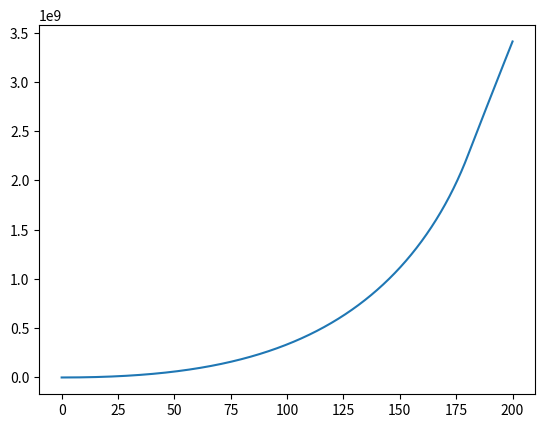

Write the Python code that produced this figure.
"""Fichier contenant le code implémentant un moteur physique basique ainsi qu'une modélisation simpliste de fusée"""

# -*-coding:utf-8-*

__author__ = 'Sofa'
__copyright__ = 'Copyright 2018, Sofa'
__license__ = 'GPL'

import matplotlib.pyplot as plt

from math import sqrt, exp

g = 9.81


class Vect2D:

	def __init__(self, x=0.0, y=0.0):

		self.x = x
		self.y = y

	def dot(self, vect):
		return self.x * vect.x + self.y + vect.y

	def __add__(self, other):

		self.x += other.x
		self.y += other.y
		return self.copy()

	def __sub__(self, other):

		self.x -= other.x
		self.y -= other.y
		return self.copy()

	def __mul__(self, other):

		if type(other) is int or type(other) is float:

			self.x *= other
			self.y *= other
			return self.copy()

		else:
			raise Exception("Multiplying vectors")

	def __rmul__(self, other):
		self.__mul__(other)
		return self.copy()

	def __truediv__(self, other):
		self.__mul__(1/other)
		return self.copy()

	def __eq__(self, other):
		return self.x == other.x and self.y == other.y

	def norme(self):
		return sqrt(pow(self.x, 2) + pow(self.y, 2))

	def unit(self):
		if self.x == 0 and self.y == 0:
			return Vect2D()  # si le vecteur est nul on retourne le vecteur nul
		return Vect2D(self.x / self.norme(), self.y / self.norme())

	def __copy__(self):
		return Vect2D(self.x, self.y)

	def copy(self):
		return self.__copy__()

	def __str__(self):
		return "<{0}, {1}>".format(self.x, self.y)


class PhysObj:

	def __init__(self):

		self.mass = 0
		self.vitesse = Vect2D()
		self.pos = Vect2D()
		self.acceleration = Vect2D()

	def update(self, dt=0.1):

		self.vitesse += self.acceleration.copy() * dt
		self.pos += self.vitesse.copy() * dt
		self.acceleration = Vect2D()


class Fusee(PhysObj):

	def __init__(self):

		PhysObj.__init__(self)
		self.dm = 15e3  # saturn V
		self.ve_gaz = 2500  # wikipedia tuyères

		self.masse_vide = 130e3
		self.masse_carburant = 2700e3
		self.mass = self.masse_vide + self.masse_carburant

	def update(self, dt=0.1):

		Cx = 0.05
		rho = calcul_rho(self.pos.y)

		S = 12  # surface en m-2 de la tuyère
		dp = 70  # différence de pression entre le gaz sortant de la tuyère et l'atm

		if self.masse_carburant >= 0:

			self.masse_carburant -= self.dm * dt
			self.mass = self.masse_carburant + self.masse_vide

			poussee = self.dm * self.ve_gaz

			self.acceleration = Vect2D(0, poussee)

		v = self.vitesse.norme()

		R = 1/2 * Cx * rho * v
		a = 1

		self.acceleration -= R*self.vitesse.unit()

		self.acceleration -= Vect2D(0, g * self.mass)

		self.acceleration /= self.mass
		PhysObj.update(self)


def calcul_rho(z):
	R = 8.31
	T = 300
	M = 29e-3

	return exp(-z*M*g/R*T)


t_tot = 200
dt = 0.001

step = int(t_tot / dt)

f = Fusee()

t = list()
y = list()
v = list()

t_ecoule = 0
for i in range(step):
	if step % 1 == 0:
		t.append(t_ecoule)
		y.append(f.pos.y)
		v.append(f.vitesse.norme())

	f.update(dt)

	t_ecoule += dt
plt.plot(t, y)
# plt.plot(t, v)
plt.show()
